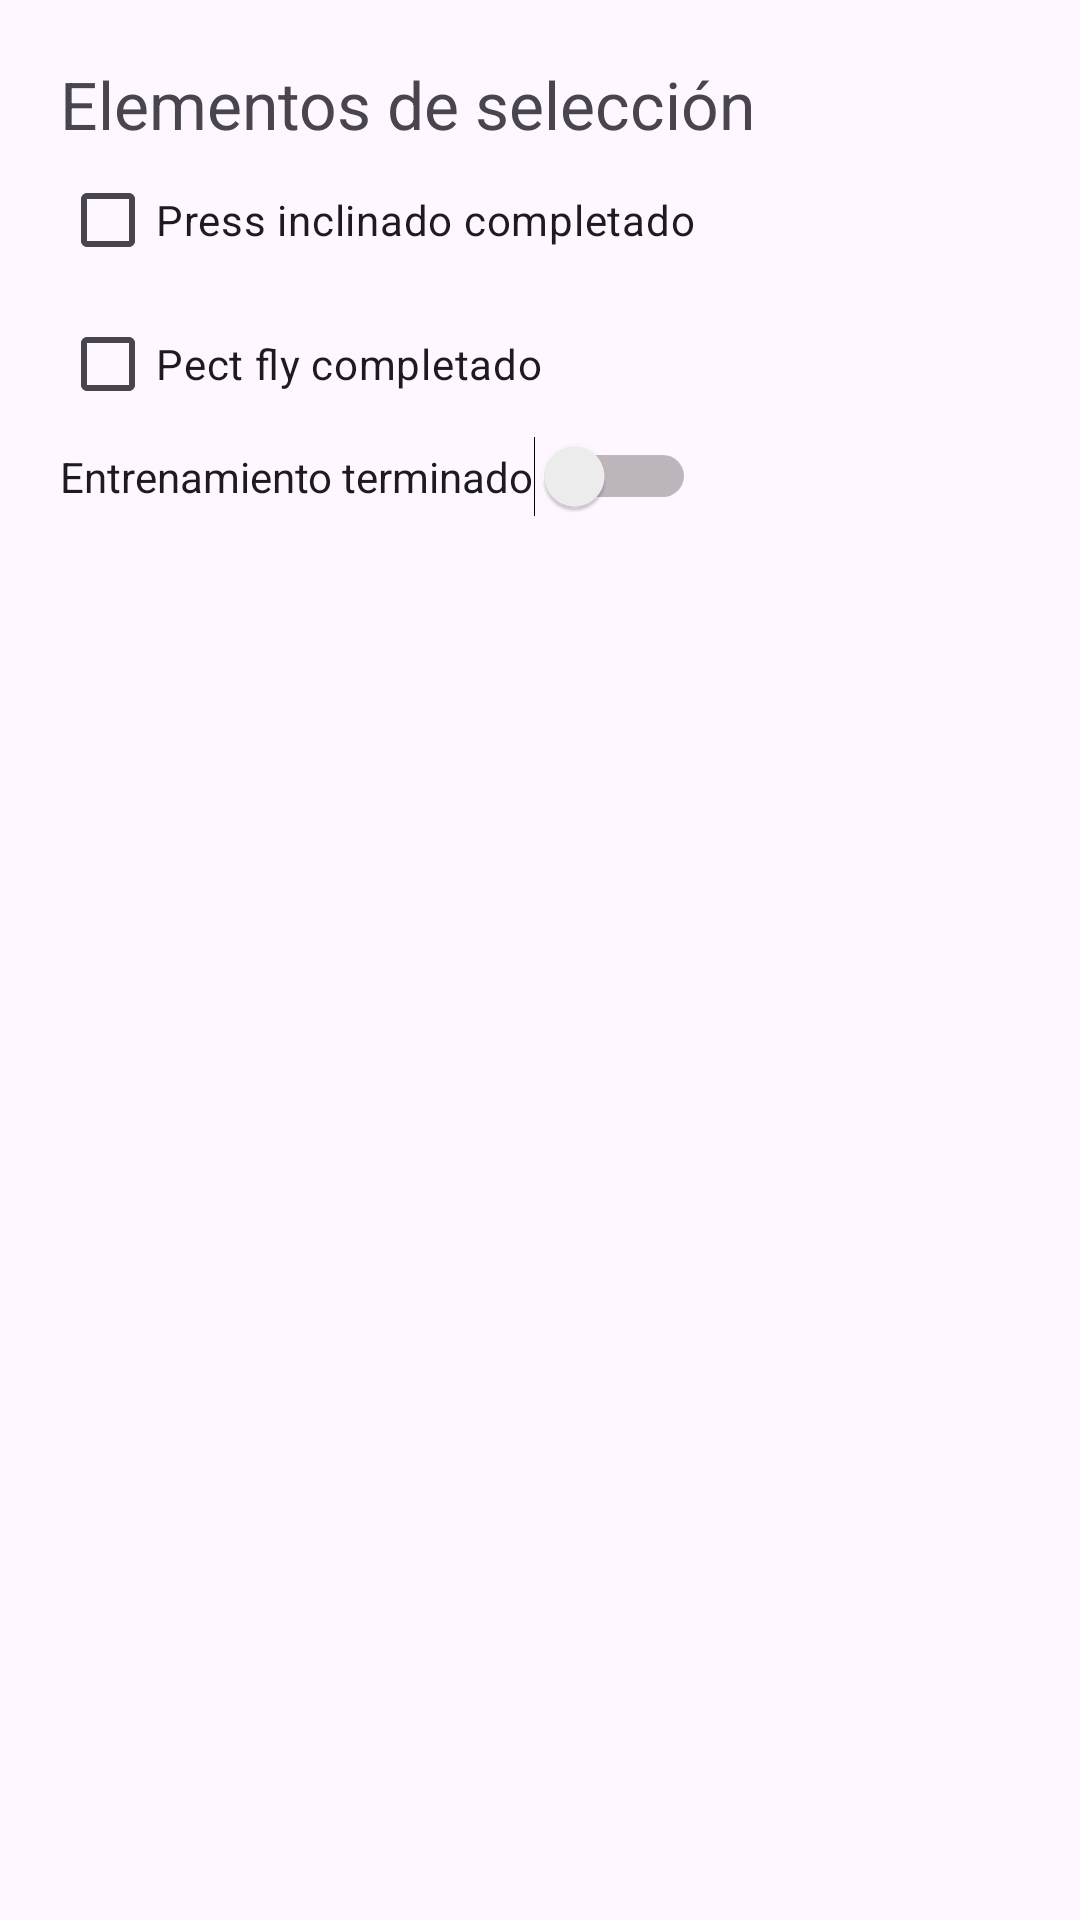

The Android layout XML behind this screen, and the referenced resources:
<!-- AndroidManifest.xml: application theme Theme.RutinaGym -->
<!-- res/layout/fragment_seleccion.xml -->
<LinearLayout
    xmlns:android="http://schemas.android.com/apk/res/android"
    android:orientation="vertical"
    android:padding="20dp"
    android:layout_width="match_parent"
    android:layout_height="match_parent">

    <TextView
        android:text="Elementos de selección"
        android:textSize="22sp"
        android:layout_width="wrap_content"
        android:layout_height="wrap_content"/>

    <CheckBox
        android:text="Press inclinado completado"
        android:layout_width="wrap_content"
        android:layout_height="wrap_content"/>

    <CheckBox
        android:text="Pect fly completado"
        android:layout_width="wrap_content"
        android:layout_height="wrap_content"/>

    <Switch
        android:text="Entrenamiento terminado"
        android:layout_width="wrap_content"
        android:layout_height="wrap_content"/>
</LinearLayout>
<!-- resources referenced by this layout -->
<resources>
  <style name="Theme.RutinaGym" parent="Base.Theme.RutinaGym" />
  <style name="Base.Theme.RutinaGym" parent="Theme.Material3.DayNight.NoActionBar">
          
          
      </style>
</resources>
